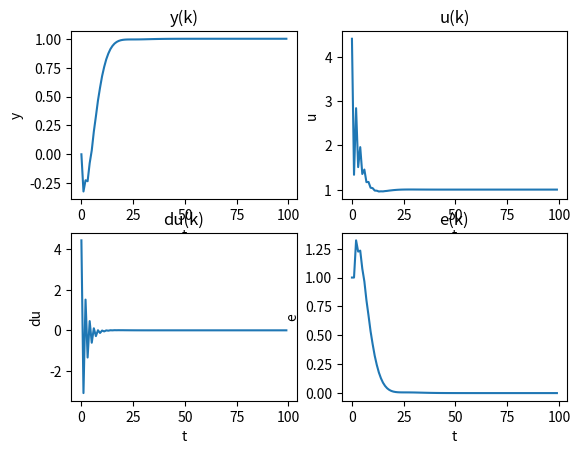

The matplotlib source for this figure:
import numpy as np
import matplotlib.pyplot as plt

Kp = 1.1612011971293679
Ti = 13.332589985710797
Td = 2.727725324992248
T = 1

q0 = Kp*(1 + T/Ti + Td/T)
q1 = -Kp*(1 + 2*Td/T)
q2 = Td*Kp / T

b1 = -0.07289
b2 = 0.09394
a1 = -1.68364
a2 = 0.70469

step_num = 100

e = np.zeros(step_num)
u = np.zeros(step_num)
y = np.zeros(step_num)
du = np.zeros(step_num)

for k in range(step_num):
    e[k] = 1 - y[k-1]
    du[k] = q0*e[k] + q1*e[k-1] + q2*e[k-2]
    u[k] = du[k] + u[k-1]
    y[k] = b1*u[k-1] + b2*u[k-2] - (a1*y[k-1] + a2*y[k-2])

t = np.linspace(start=0, stop=step_num-1, num=step_num, dtype=int)

plt.subplot(2,2,1)
plt.plot(t, y)
plt.xlabel('t')
plt.ylabel('y')
plt.title('y(k)')

plt.subplot(2,2,2)
plt.plot(t, u)
plt.xlabel('t')
plt.ylabel('u')
plt.title('u(k)')

plt.subplot(2,2,3)
plt.plot(t, du)
plt.xlabel('t')
plt.ylabel('du')
plt.title('du(k)')

plt.subplot(2,2,4)
plt.plot(t, e)
plt.xlabel('t')
plt.ylabel('e')
plt.title('e(k)')

plt.show()
